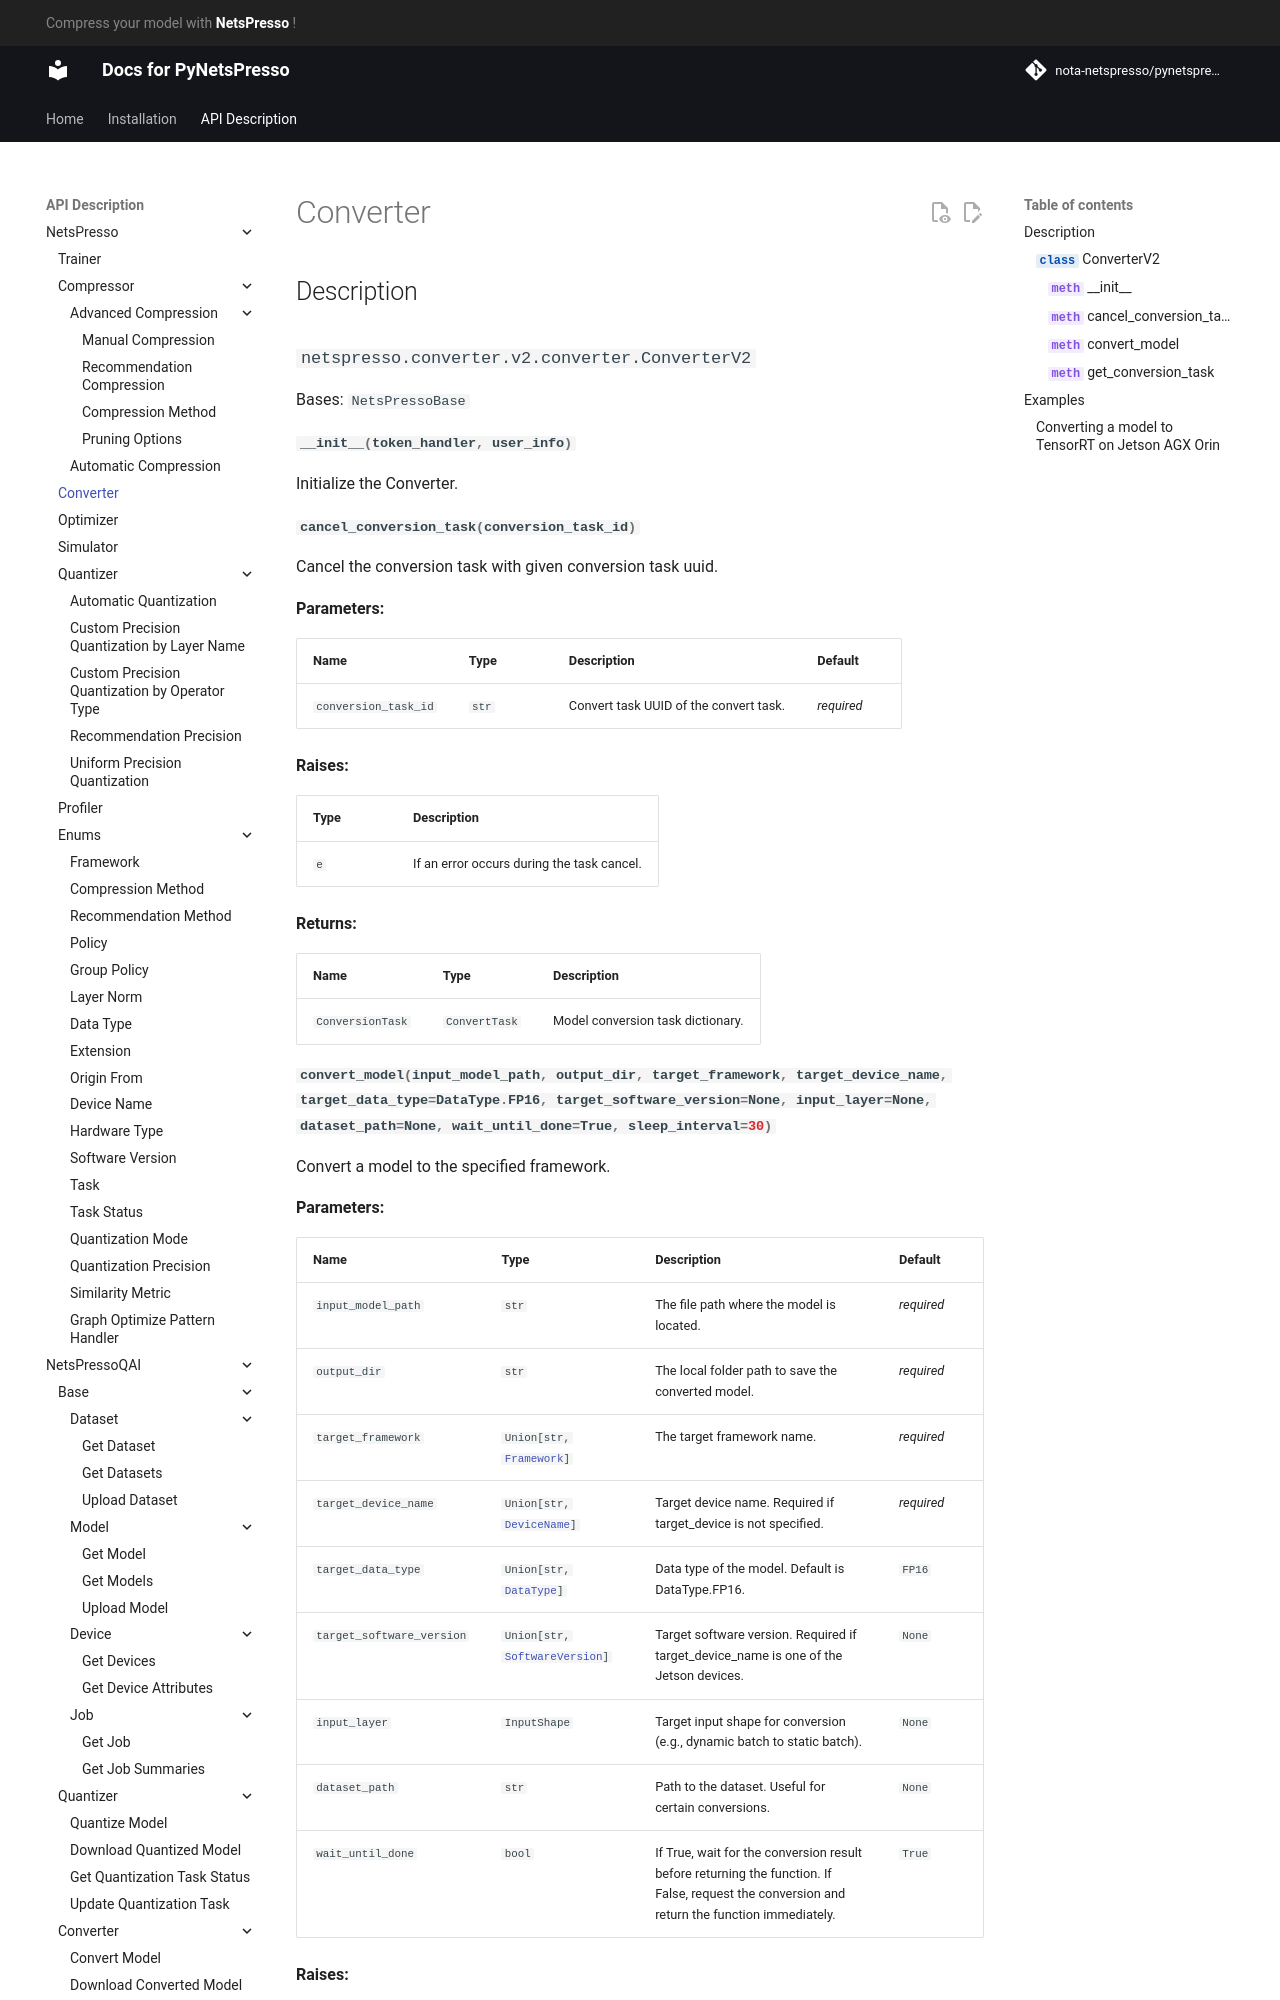

repository: Nota-NetsPresso/PyNetsPresso · page: description/netspresso/converter/converter/index.html · generator: mkdocs

# Converter

## Description

::: netspresso.converter.v2.converter.ConverterV2
    handler: python
    options:
      heading_level: 3
      show_root_heading: true
      show_source: false
      show_symbol_type_toc: true

## Examples
